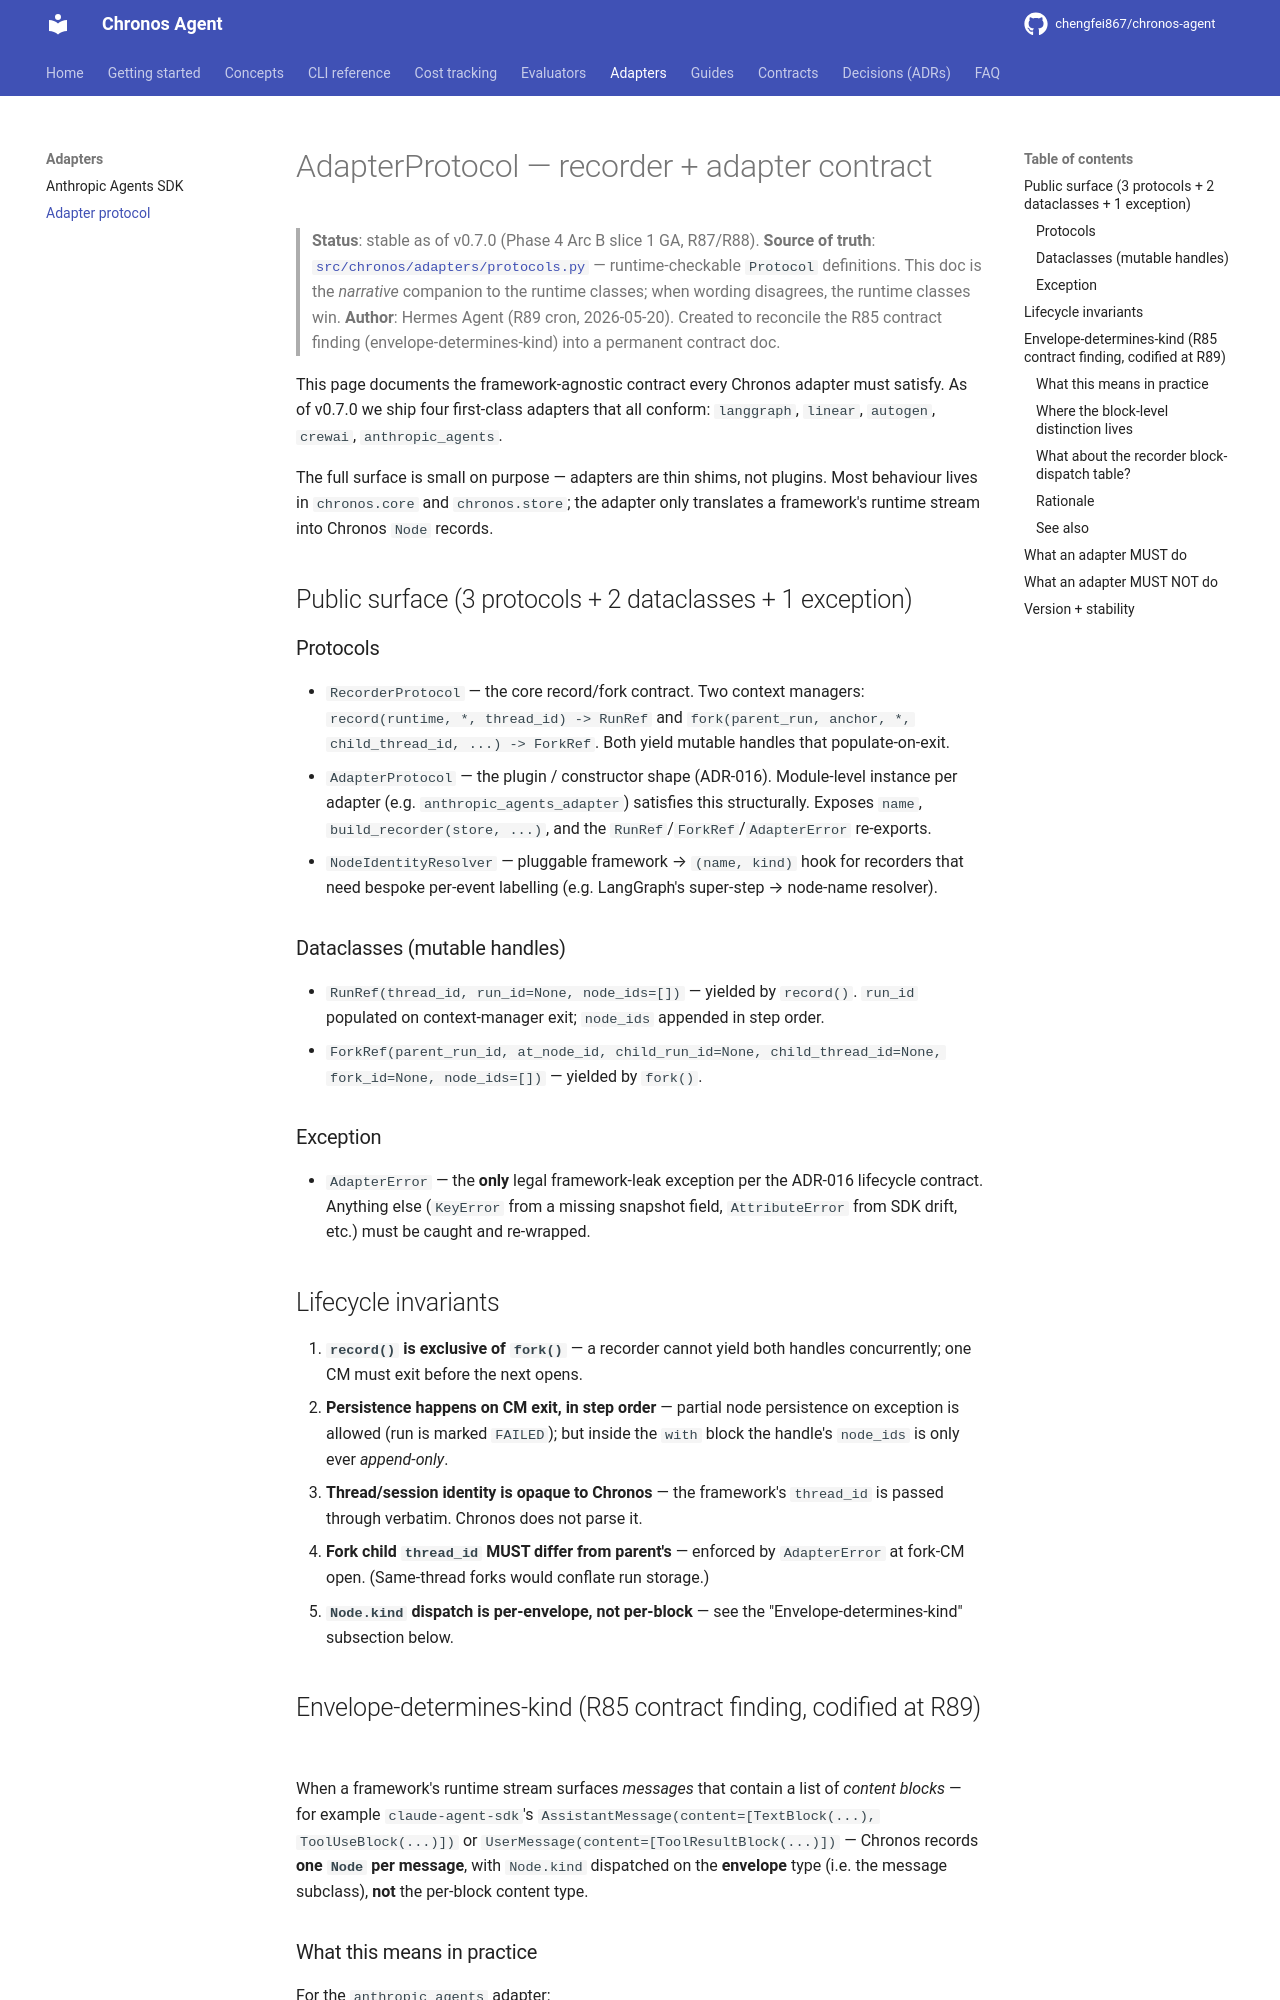

repository: chengfei867/chronos-agent · page: contracts/adapter-protocol/index.html · generator: mkdocs

# AdapterProtocol — recorder + adapter contract

> **Status**: stable as of v0.7.0 (Phase 4 Arc B slice 1 GA, R87/R88).
> **Source of truth**: [`src/chronos/adapters/protocols.py`](https://github.com/chengfei867/chronos-agent/blob/main/src/chronos/adapters/protocols.py) — runtime-checkable
> `Protocol` definitions. This doc is the *narrative* companion to the runtime
> classes; when wording disagrees, the runtime classes win.
> **Author**: Hermes Agent (R89 cron, 2026-05-20). Created to reconcile the R85
> contract finding (envelope-determines-kind) into a permanent contract doc.

This page documents the framework-agnostic contract every Chronos adapter
must satisfy. As of v0.7.0 we ship four first-class adapters that all
conform: `langgraph`, `linear`, `autogen`, `crewai`, `anthropic_agents`.

The full surface is small on purpose — adapters are thin shims, not
plugins. Most behaviour lives in `chronos.core` and `chronos.store`; the
adapter only translates a framework's runtime stream into Chronos `Node`
records.

## Public surface (3 protocols + 2 dataclasses + 1 exception)

### Protocols

- `RecorderProtocol` — the core record/fork contract. Two context managers:
  `record(runtime, *, thread_id) -> RunRef` and `fork(parent_run, anchor,
  *, child_thread_id, ...) -> ForkRef`. Both yield mutable handles that
  populate-on-exit.
- `AdapterProtocol` — the plugin / constructor shape (ADR-016).
  Module-level instance per adapter (e.g. `anthropic_agents_adapter`)
  satisfies this structurally. Exposes `name`, `build_recorder(store, ...)`,
  and the `RunRef`/`ForkRef`/`AdapterError` re-exports.
- `NodeIdentityResolver` — pluggable framework → `(name, kind)` hook for
  recorders that need bespoke per-event labelling (e.g. LangGraph's
  super-step → node-name resolver).

### Dataclasses (mutable handles)

- `RunRef(thread_id, run_id=None, node_ids=[])` — yielded by `record()`.
  `run_id` populated on context-manager exit; `node_ids` appended in step
  order.
- `ForkRef(parent_run_id, at_node_id, child_run_id=None, child_thread_id=None,
  fork_id=None, node_ids=[])` — yielded by `fork()`.

### Exception

- `AdapterError` — the **only** legal framework-leak exception per the
  ADR-016 lifecycle contract. Anything else (`KeyError` from a missing
  snapshot field, `AttributeError` from SDK drift, etc.) must be caught
  and re-wrapped.

## Lifecycle invariants

1. **`record()` is exclusive of `fork()`** — a recorder cannot yield both
   handles concurrently; one CM must exit before the next opens.
2. **Persistence happens on CM exit, in step order** — partial node
   persistence on exception is allowed (run is marked `FAILED`); but
   inside the `with` block the handle's `node_ids` is only ever
   *append-only*.
3. **Thread/session identity is opaque to Chronos** — the framework's
   `thread_id` is passed through verbatim. Chronos does not parse it.
4. **Fork child `thread_id` MUST differ from parent's** — enforced by
   `AdapterError` at fork-CM open. (Same-thread forks would conflate run
   storage.)
5. **`Node.kind` dispatch is per-envelope, not per-block** — see the
   "Envelope-determines-kind" subsection below.

## Envelope-determines-kind (R85 contract finding, codified at R89)

When a framework's runtime stream surfaces *messages* that contain a
list of *content blocks* — for example `claude-agent-sdk`'s
`AssistantMessage(content=[TextBlock(...), ToolUseBlock(...)])` or
`UserMessage(content=[ToolResultBlock(...)])` — Chronos records **one
`Node` per message**, with `Node.kind` dispatched on the **envelope**
type (i.e. the message subclass), **not** the per-block content type.
